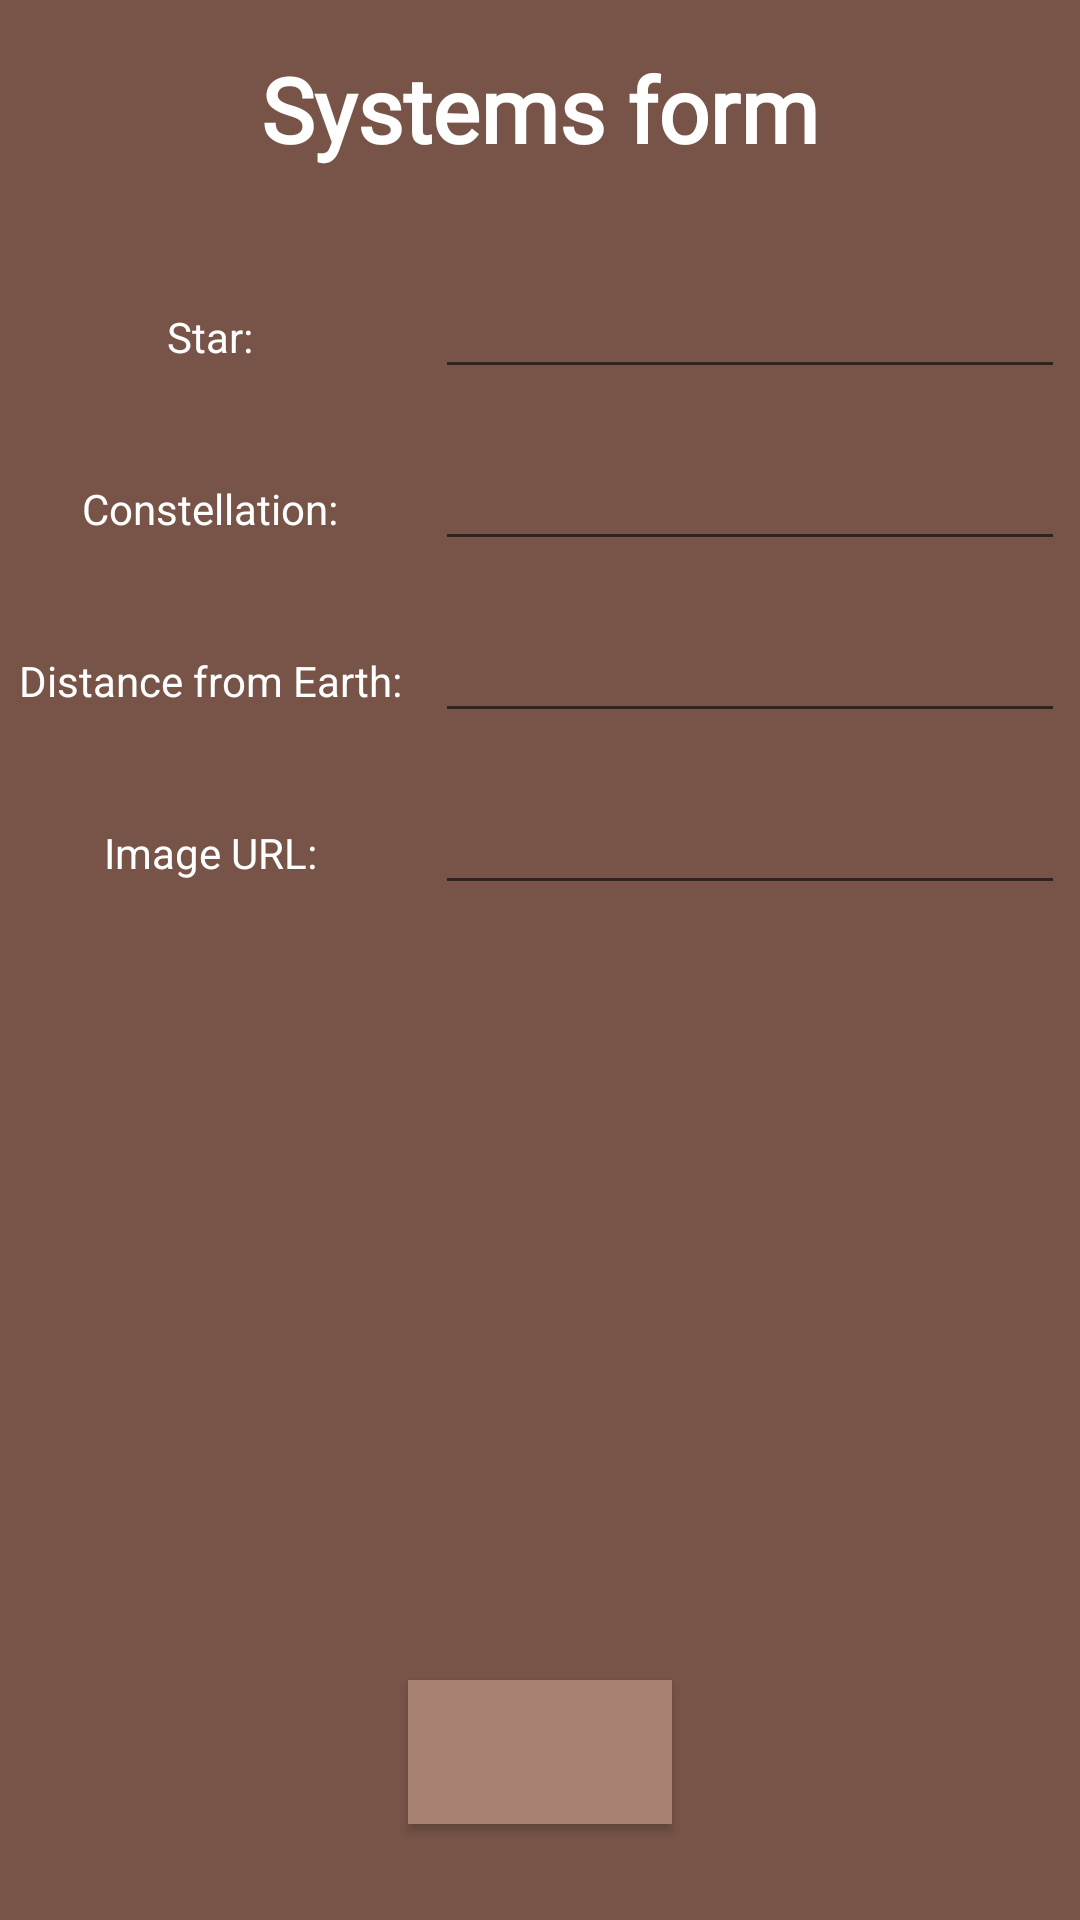

Reconstruct the res/layout file that produces this screen, plus the resources it refers to.
<!-- AndroidManifest.xml: application theme AppTheme.NoActionBar -->
<!-- res/layout/fragment_systems_form.xml -->
<?xml version="1.0" encoding="utf-8"?>
<ScrollView xmlns:android="http://schemas.android.com/apk/res/android"
    xmlns:app="http://schemas.android.com/apk/res-auto"
    xmlns:tools="http://schemas.android.com/tools"
    android:layout_height="match_parent"
    android:layout_width="match_parent"
    android:fillViewport="true">

<androidx.constraintlayout.widget.ConstraintLayout
    android:layout_width="match_parent"
    android:layout_height="wrap_content"
    android:background="@color/primaryColor">

    <EditText
        android:id="@+id/etFormConstellation"
        android:layout_width="wrap_content"
        android:layout_height="wrap_content"
        android:layout_marginStart="16dp"
        android:layout_marginTop="16dp"
        android:layout_marginEnd="16dp"
        android:ems="10"
        android:inputType="text"
        android:textColor="@color/primaryTextColor"
        app:layout_constraintEnd_toEndOf="parent"
        app:layout_constraintStart_toStartOf="@+id/guideline"
        app:layout_constraintTop_toBottomOf="@+id/etFormStar" />

    <TextView
        android:id="@+id/tvSystemFormMainTitle"
        android:layout_width="wrap_content"
        android:layout_height="wrap_content"
        android:layout_marginStart="16dp"
        android:layout_marginTop="16dp"
        android:layout_marginEnd="16dp"
        android:fontFamily="@font/nasalization_rg"
        android:text="@string/systems_form_main_title"
        android:textColor="@color/primaryTextColor"
        android:textSize="30sp"
        android:textStyle="bold"
        app:layout_constraintEnd_toEndOf="parent"
        app:layout_constraintStart_toStartOf="parent"
        app:layout_constraintTop_toTopOf="parent" />

    <TextView
        android:id="@+id/tvFormConstellation"
        android:layout_width="wrap_content"
        android:layout_height="wrap_content"
        android:layout_marginStart="16dp"
        android:layout_marginEnd="16dp"
        android:text="@string/constellation"
        android:textColor="@color/primaryTextColor"
        app:layout_constraintBaseline_toBaselineOf="@+id/etFormConstellation"
        app:layout_constraintEnd_toStartOf="@+id/guideline"
        app:layout_constraintStart_toStartOf="parent" />

    <androidx.constraintlayout.widget.Guideline
        android:id="@+id/guideline"
        android:layout_width="wrap_content"
        android:layout_height="wrap_content"
        android:orientation="vertical"
        app:layout_constraintGuide_begin="140dp" />

    <EditText
        android:id="@+id/etFormStar"
        android:layout_width="wrap_content"
        android:layout_height="wrap_content"
        android:layout_marginStart="16dp"
        android:layout_marginTop="32dp"
        android:layout_marginEnd="16dp"
        android:ems="10"
        android:inputType="text"
        android:textColor="@color/primaryTextColor"
        app:layout_constraintEnd_toEndOf="parent"
        app:layout_constraintStart_toStartOf="@+id/guideline"
        app:layout_constraintTop_toBottomOf="@+id/tvSystemFormMainTitle" />

    <TextView
        android:id="@+id/tvFormStar"
        android:layout_width="wrap_content"
        android:layout_height="wrap_content"
        android:layout_marginStart="16dp"
        android:layout_marginEnd="16dp"
        android:text="@string/star"
        android:textColor="@color/primaryTextColor"
        app:layout_constraintBaseline_toBaselineOf="@+id/etFormStar"
        app:layout_constraintEnd_toStartOf="@+id/guideline"
        app:layout_constraintStart_toStartOf="parent" />

    <EditText
        android:id="@+id/etFormDistance"
        android:layout_width="wrap_content"
        android:layout_height="wrap_content"
        android:layout_marginStart="16dp"
        android:layout_marginTop="16dp"
        android:layout_marginEnd="16dp"
        android:ems="10"
        android:inputType="numberDecimal"
        android:textColor="@color/primaryTextColor"
        app:layout_constraintEnd_toEndOf="parent"
        app:layout_constraintStart_toStartOf="@+id/guideline"
        app:layout_constraintTop_toBottomOf="@+id/etFormConstellation" />

    <TextView
        android:id="@+id/tvFormDistance"
        android:layout_width="wrap_content"
        android:layout_height="wrap_content"
        android:layout_marginStart="16dp"
        android:layout_marginEnd="16dp"
        android:text="@string/distance"
        android:textColor="@color/primaryTextColor"
        app:layout_constraintBaseline_toBaselineOf="@+id/etFormDistance"
        app:layout_constraintEnd_toStartOf="@+id/guideline"
        app:layout_constraintStart_toStartOf="parent" />

    <EditText
        android:id="@+id/etFormImageURL"
        android:layout_width="wrap_content"
        android:layout_height="wrap_content"
        android:layout_marginStart="16dp"
        android:layout_marginTop="16dp"
        android:layout_marginEnd="16dp"
        android:ems="10"
        android:inputType="textUri"
        android:textColor="@color/primaryTextColor"
        app:layout_constraintEnd_toEndOf="parent"
        app:layout_constraintStart_toStartOf="@+id/guideline"
        app:layout_constraintTop_toBottomOf="@+id/etFormDistance" />

    <TextView
        android:id="@+id/tvFormImageURL"
        android:layout_width="wrap_content"
        android:layout_height="wrap_content"
        android:layout_marginStart="16dp"
        android:layout_marginEnd="16dp"
        android:text="@string/image_url"
        android:textColor="@color/primaryTextColor"
        app:layout_constraintBaseline_toBaselineOf="@+id/etFormImageURL"
        app:layout_constraintEnd_toStartOf="@+id/guideline"
        app:layout_constraintStart_toStartOf="parent" />

    <Button
        android:id="@+id/btnFormSystemSubmit"
        android:layout_width="wrap_content"
        android:layout_height="wrap_content"
        android:layout_marginTop="16dp"
        android:layout_marginBottom="32dp"
        android:background="@color/primaryLightColor"
        android:textColor="@color/primaryTextColor"
        app:layout_constraintBottom_toBottomOf="parent"
        app:layout_constraintEnd_toEndOf="parent"
        app:layout_constraintStart_toStartOf="parent"
        app:layout_constraintTop_toBottomOf="@+id/etFormImageURL"
        app:layout_constraintVertical_bias="1.0" />

</androidx.constraintlayout.widget.ConstraintLayout>
</ScrollView>
<!-- resources referenced by this layout -->
<resources>
  <color name="primaryColor">#775447</color>
  <color name="primaryLightColor">#A78172</color>
  <color name="primaryTextColor">#FFFFFF</color>
  <string name="constellation">Constellation: </string>
  <string name="distance">Distance from Earth: </string>
  <string name="image_url">Image URL:</string>
  <string name="star">Star:</string>
  <string name="systems_form_main_title">Systems form</string>
  <style name="AppTheme.NoActionBar">
          <item name="windowActionBar">false</item>
          <item name="windowNoTitle">true</item>
      </style>
</resources>
